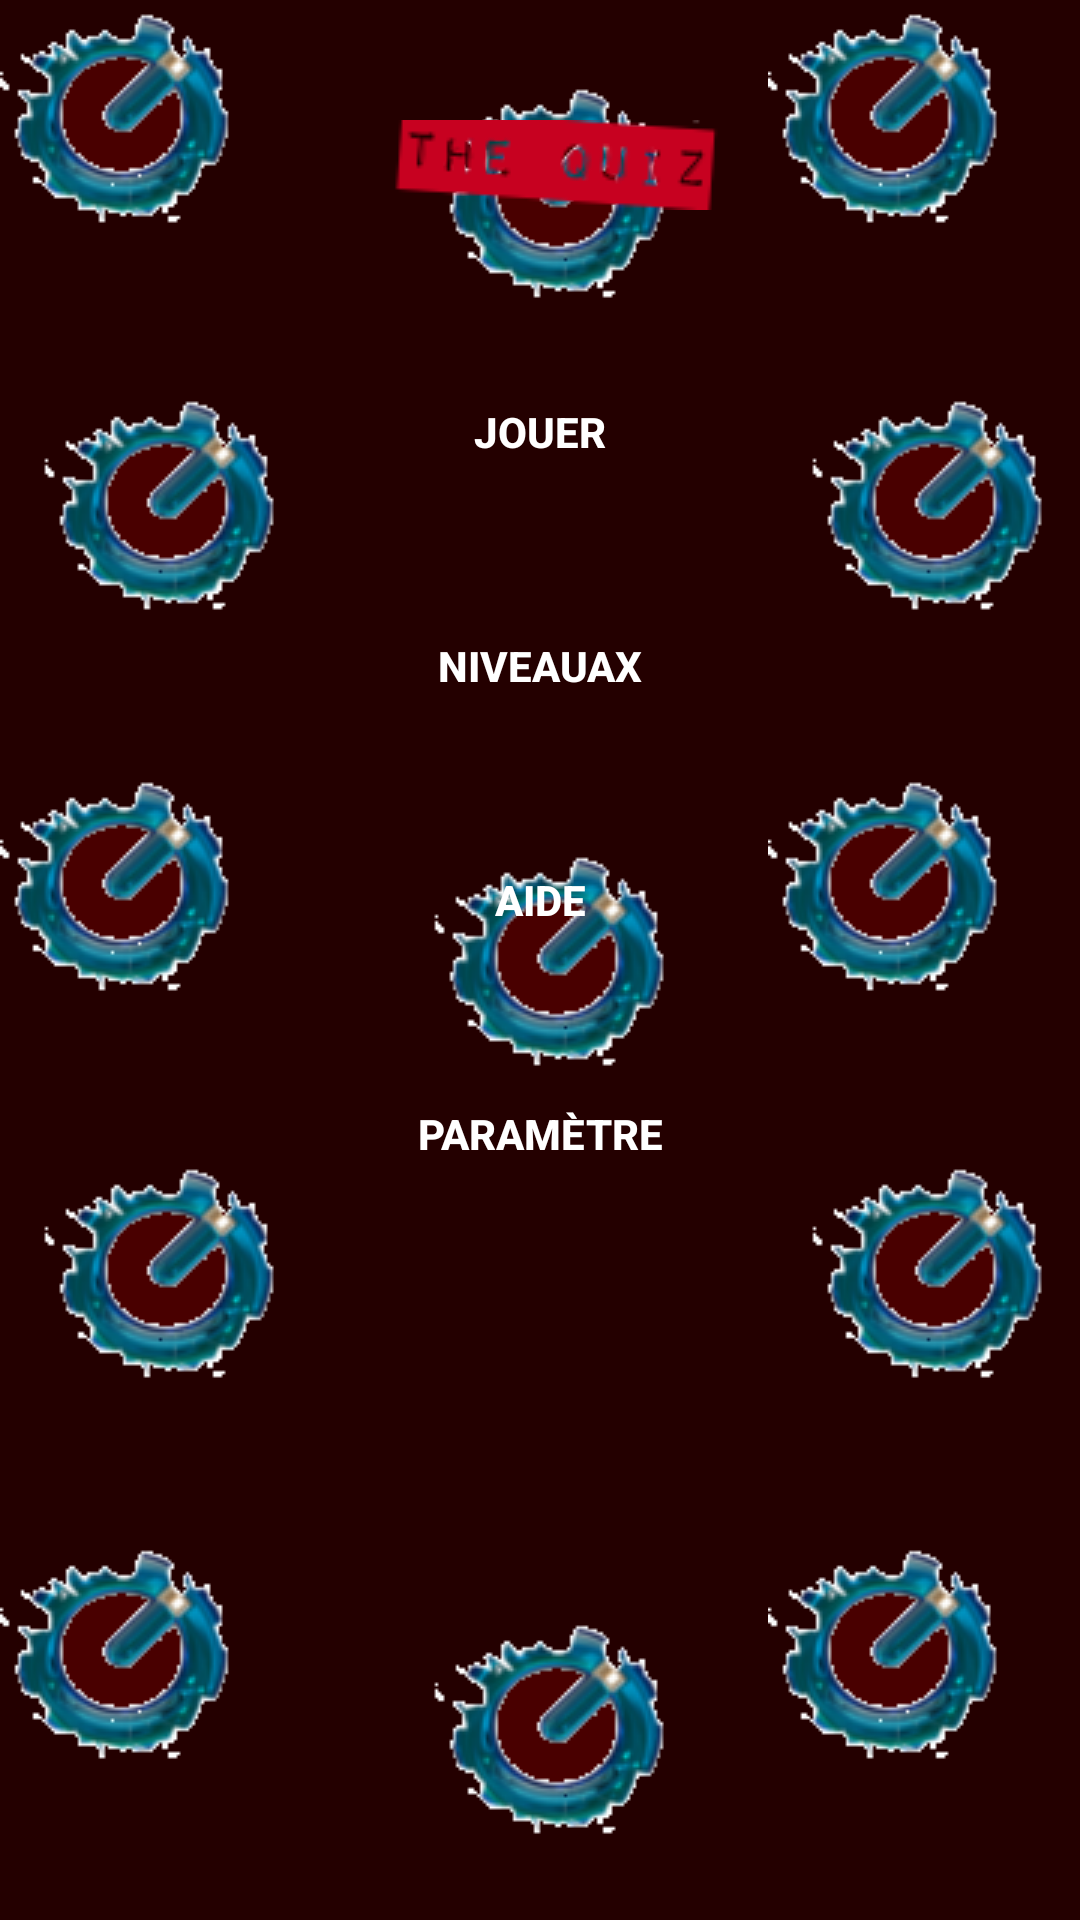

Produce the Android XML layout that renders to this screen, including the resource entries it uses.
<!-- AndroidManifest.xml: application theme AppTheme -->
<!-- res/layout/welcome.xml -->
<?xml version="1.0" encoding="utf-8"?>
<LinearLayout xmlns:android="http://schemas.android.com/apk/res/android"
	android:orientation="vertical" android:layout_width="fill_parent"
	android:layout_height="fill_parent" android:gravity="center_horizontal"
	android:background="@drawable/background">

	<LinearLayout
		android:orientation="horizontal"
		android:layout_width="match_parent"
		android:layout_height="wrap_content"

		android:gravity="center_horizontal">

		<ImageView
			android:id="@+id/logo"
			android:paddingTop="40dp"
			android:layout_marginLeft="-30dp"
			android:layout_width="wrap_content"
			android:layout_height="wrap_content"
			android:src="@drawable/logo2" />

	</LinearLayout>



	<RelativeLayout
		android:layout_width="match_parent"
		android:layout_height="match_parent"
		android:layout_marginTop="30dp">

		<Button android:text="@string/bntPlay"
			android:id="@+id/playBtn"
			android:layout_width="200dp"
			android:layout_height="wrap_content"
			android:layout_marginTop="20dp"
			android:layout_centerHorizontal="true"
			android:textColor="@color/colorwhite"
			android:background="@drawable/buttonselect"
			android:textStyle="bold" />


		<Button
			android:text="@string/btnLevels"
			android:id="@+id/levelsBtn"
			android:layout_below="@id/playBtn"
			android:layout_width="200dp"
			android:layout_height="wrap_content"
			android:layout_marginTop="30dp"
			android:layout_centerHorizontal="true"
			android:textColor="@color/colorwhite"
			android:background="@drawable/buttonselect"
			android:textStyle="bold" />

		<Button
			android:text="@string/btnRules"
			android:id="@+id/rulesBtn"
			android:layout_below="@id/levelsBtn"
			android:layout_width="200dp"
			android:layout_height="wrap_content"
			android:layout_marginTop="30dp"
			android:layout_centerHorizontal="true"
			android:textColor="@color/colorwhite"
			android:background="@drawable/buttonselect"
			android:textStyle="bold" />


		<Button android:text="@string/btnLang"
			android:id="@+id/langBtn"
			android:layout_below="@id/rulesBtn"
			android:layout_width="200dp"
			android:layout_height="wrap_content"
			android:layout_marginTop="30dp"
			android:layout_centerHorizontal="true"
			android:textColor="@color/colorwhite"
			android:background="@drawable/buttonselect"
			android:textStyle="bold" />

	</RelativeLayout>
</LinearLayout>
<!-- resources referenced by this layout -->
<resources>
  <color name="colorwhite">#ffffff</color>
  <!-- drawable background (drawable) -->
  <?xml version="1.0" encoding="utf-8"?>
  <bitmap xmlns:android="http://schemas.android.com/apk/res/android"
      android:src="@drawable/qzzzyoungxxqq"
      android:tileMode="repeat" />
  <!-- drawable logo2: png bitmap (drawable, 2494 bytes) -->
  <string name="bntPlay">Jouer</string>
  <string name="btnLang">Paramètre</string>
  <string name="btnLevels">Niveauax</string>
  <string name="btnRules">Aide</string>
  <style name="AppTheme" parent="@android:style/Theme.Holo.Light.DarkActionBar">
          
      </style>
  <!-- drawable qzzzyoungxxqq: png bitmap (drawable, 21335 bytes) -->
</resources>
